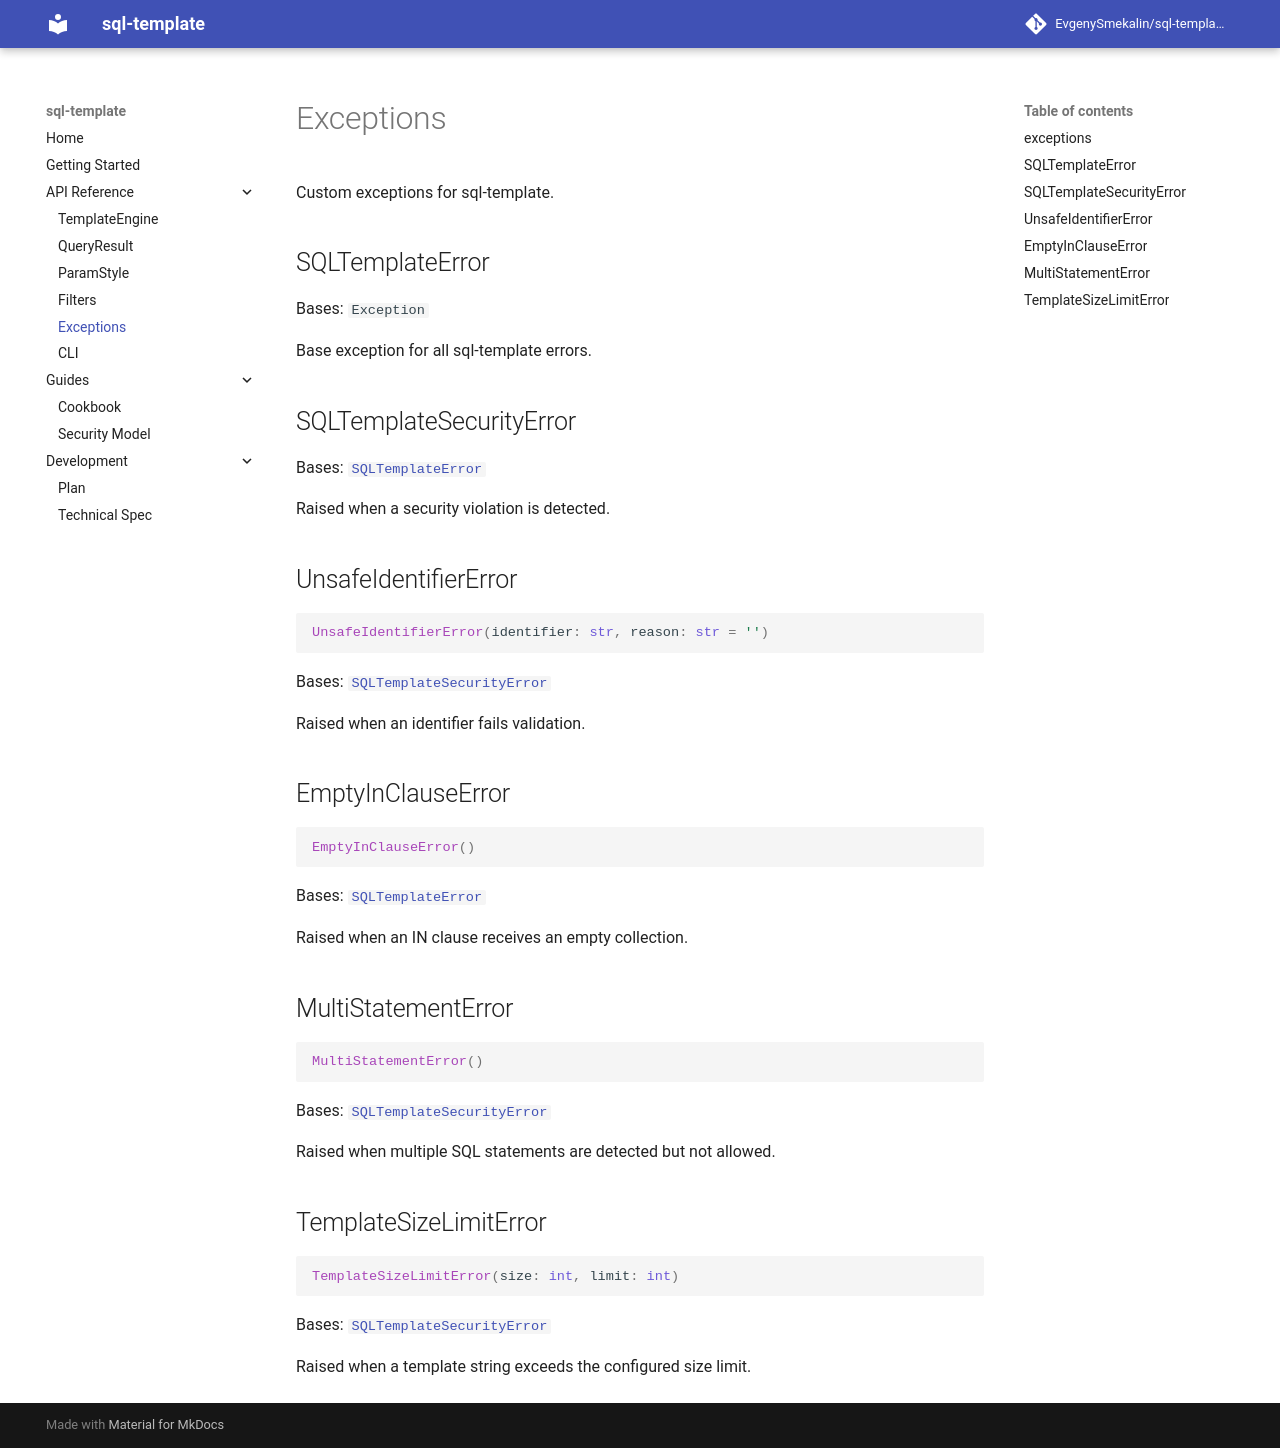

repository: EvgenySmekalin/sql-template · page: api/exceptions.html · generator: mkdocs

# Exceptions

::: sql_template.exceptions
    options:
      show_root_heading: false
      show_source: false
      docstring_style: google
      members_order: source
